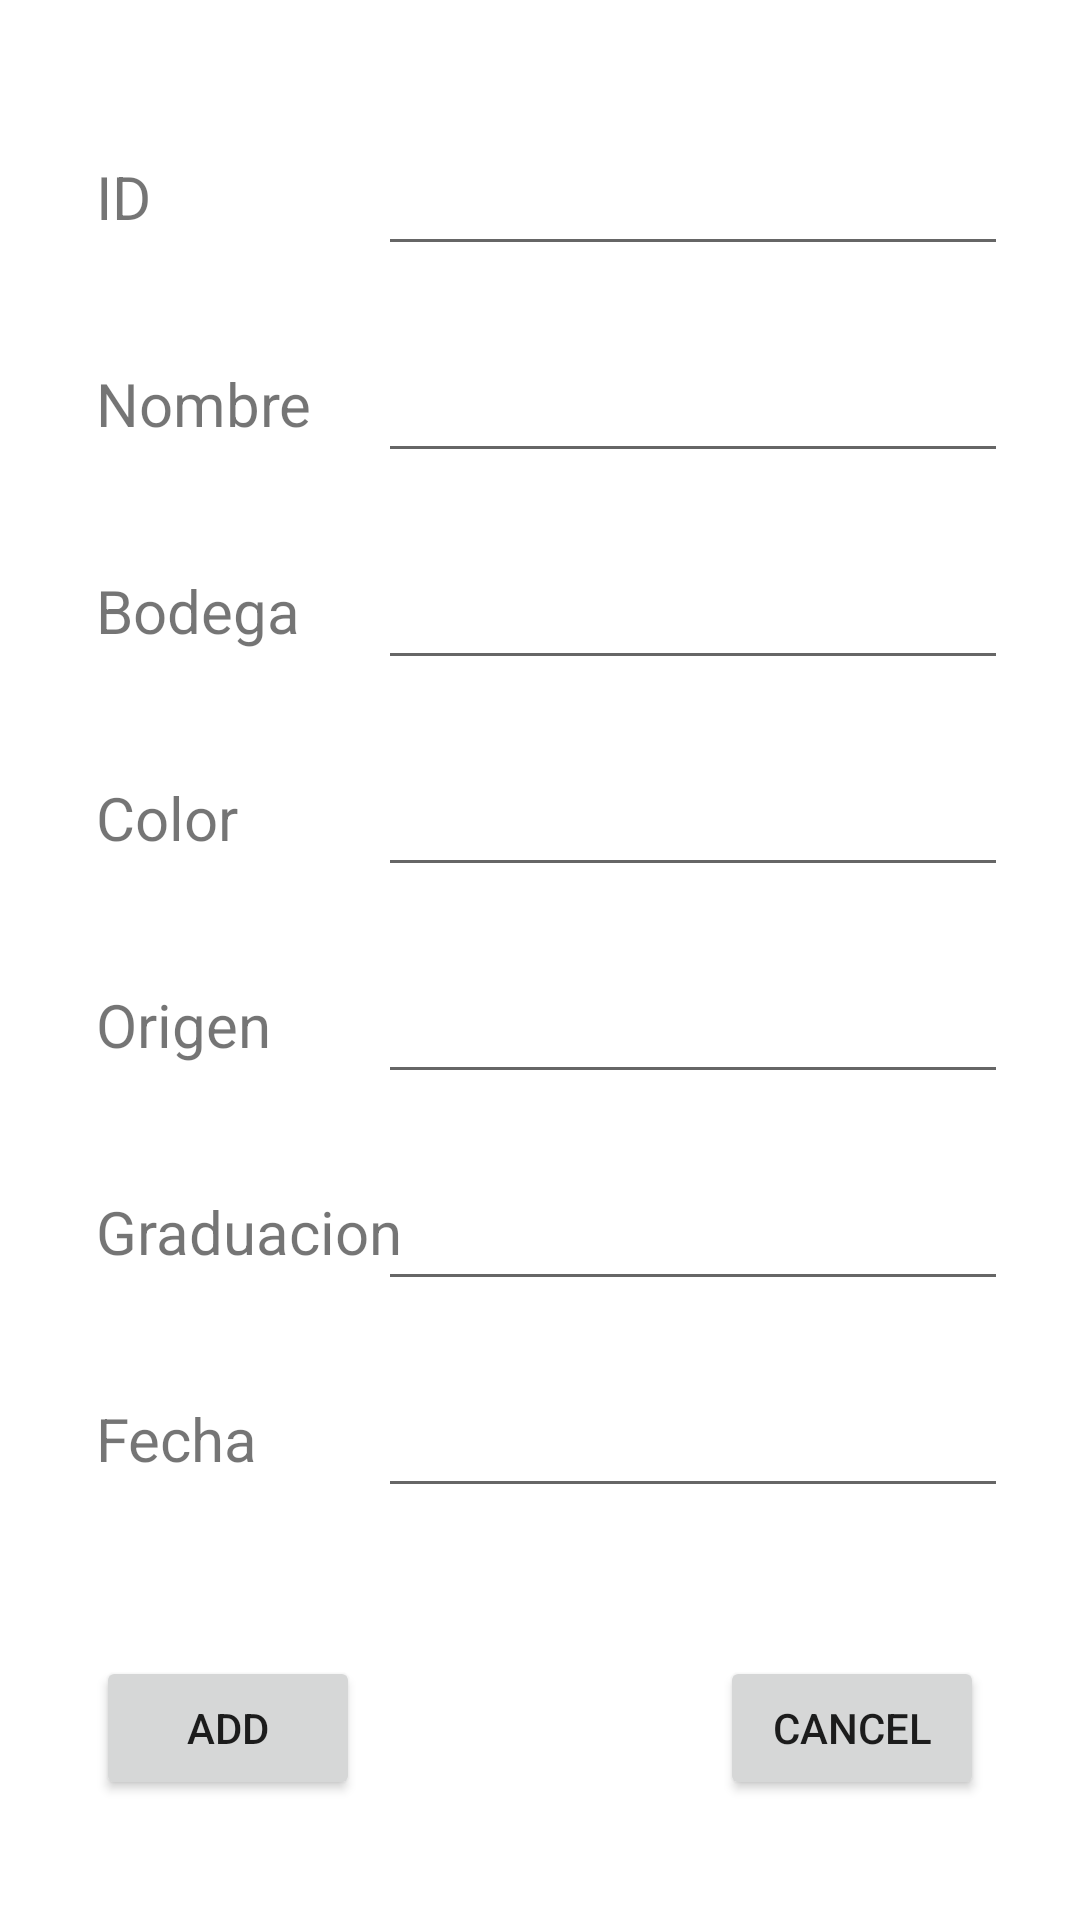

Android layout source for this screen:
<!-- AndroidManifest.xml: application theme Theme.ArchivosDeVinosPinillaGarridoJavier -->
<!-- res/layout/activity_main2.xml -->
<?xml version="1.0" encoding="utf-8"?>
<androidx.constraintlayout.widget.ConstraintLayout xmlns:android="http://schemas.android.com/apk/res/android"
    xmlns:app="http://schemas.android.com/apk/res-auto"
    xmlns:tools="http://schemas.android.com/tools"
    android:layout_width="match_parent"
    android:layout_height="match_parent">

    <TextView
        android:id="@+id/tvId"
        android:layout_width="wrap_content"
        android:layout_height="wrap_content"
        android:layout_marginStart="32dp"
        android:layout_marginTop="52dp"
        android:text="ID"
        android:textAlignment="viewStart"
        android:textSize="20sp"
        app:layout_constraintStart_toStartOf="parent"
        app:layout_constraintTop_toTopOf="parent" />

    <TextView
        android:id="@+id/tvNombre"
        android:layout_width="wrap_content"
        android:layout_height="wrap_content"
        android:layout_marginTop="42dp"
        android:text="Nombre"
        android:textSize="20sp"
        app:layout_constraintStart_toStartOf="@+id/tvId"
        app:layout_constraintTop_toBottomOf="@+id/tvId" />

    <TextView
        android:id="@+id/tvBodega"
        android:layout_width="wrap_content"
        android:layout_height="wrap_content"
        android:layout_marginTop="42dp"
        android:text="Bodega"
        android:textSize="20sp"
        app:layout_constraintStart_toStartOf="@+id/tvNombre"
        app:layout_constraintTop_toBottomOf="@+id/tvNombre" />

    <TextView
        android:id="@+id/tvColor"
        android:layout_width="wrap_content"
        android:layout_height="wrap_content"
        android:layout_marginTop="42dp"
        android:text="Color"
        android:textSize="20sp"
        app:layout_constraintStart_toStartOf="@+id/tvBodega"
        app:layout_constraintTop_toBottomOf="@+id/tvBodega" />

    <TextView
        android:id="@+id/tvOrigen"
        android:layout_width="wrap_content"
        android:layout_height="wrap_content"
        android:layout_marginTop="42dp"
        android:text="Origen"
        android:textSize="20sp"
        app:layout_constraintStart_toStartOf="@+id/tvColor"
        app:layout_constraintTop_toBottomOf="@+id/tvColor" />

    <TextView
        android:id="@+id/tvGraduacion"
        android:layout_width="wrap_content"
        android:layout_height="wrap_content"
        android:layout_marginTop="42dp"
        android:text="Graduacion"
        android:textSize="20sp"
        app:layout_constraintStart_toStartOf="@+id/tvOrigen"
        app:layout_constraintTop_toBottomOf="@+id/tvOrigen" />

    <TextView
        android:id="@+id/tvFecha"
        android:layout_width="wrap_content"
        android:layout_height="wrap_content"
        android:layout_marginTop="42dp"
        android:text="Fecha"
        android:textSize="20sp"
        app:layout_constraintStart_toStartOf="@+id/tvGraduacion"
        app:layout_constraintTop_toBottomOf="@+id/tvGraduacion" />

    <EditText
        android:id="@+id/etId"
        android:layout_width="wrap_content"
        android:layout_height="48dp"
        android:layout_marginEnd="24dp"
        android:ems="10"
        android:inputType="textPersonName"
        app:layout_constraintBaseline_toBaselineOf="@+id/tvId"
        app:layout_constraintEnd_toEndOf="parent"
        tools:ignore="SpeakableTextPresentCheck" />

    <EditText
        android:id="@+id/etNombre"
        android:layout_width="wrap_content"
        android:layout_height="48dp"
        android:layout_marginEnd="24dp"
        android:ems="10"
        android:inputType="textPersonName"
        app:layout_constraintBaseline_toBaselineOf="@+id/tvNombre"
        app:layout_constraintEnd_toEndOf="parent"
        tools:ignore="SpeakableTextPresentCheck" />

    <EditText
        android:id="@+id/etBodega"
        android:layout_width="wrap_content"
        android:layout_height="48dp"
        android:layout_marginEnd="24dp"
        android:ems="10"
        android:inputType="textPersonName"
        app:layout_constraintBaseline_toBaselineOf="@+id/tvBodega"
        app:layout_constraintEnd_toEndOf="parent"
        tools:ignore="SpeakableTextPresentCheck" />

    <EditText
        android:id="@+id/etColor"
        android:layout_width="wrap_content"
        android:layout_height="48dp"
        android:layout_marginEnd="24dp"
        android:ems="10"
        android:inputType="textPersonName"
        app:layout_constraintBaseline_toBaselineOf="@+id/tvColor"
        app:layout_constraintEnd_toEndOf="parent"
        tools:ignore="SpeakableTextPresentCheck" />

    <EditText
        android:id="@+id/etOrigen"
        android:layout_width="wrap_content"
        android:layout_height="48dp"
        android:layout_marginEnd="24dp"
        android:ems="10"
        android:inputType="textPersonName"
        app:layout_constraintBaseline_toBaselineOf="@+id/tvOrigen"
        app:layout_constraintEnd_toEndOf="parent"
        tools:ignore="SpeakableTextPresentCheck" />

    <EditText
        android:id="@+id/etGraduacion"
        android:layout_width="wrap_content"
        android:layout_height="48dp"
        android:layout_marginEnd="24dp"
        android:ems="10"
        android:inputType="textPersonName"
        app:layout_constraintBaseline_toBaselineOf="@+id/tvGraduacion"
        app:layout_constraintEnd_toEndOf="parent"
        tools:ignore="SpeakableTextPresentCheck" />

    <EditText
        android:id="@+id/etFecha"
        android:layout_width="wrap_content"
        android:layout_height="48dp"
        android:layout_marginEnd="24dp"
        android:ems="10"
        android:inputType="textPersonName"
        app:layout_constraintBaseline_toBaselineOf="@+id/tvFecha"
        app:layout_constraintEnd_toEndOf="parent"
        tools:ignore="SpeakableTextPresentCheck" />

    <Button
        android:id="@+id/btSecAdd"
        android:layout_width="wrap_content"
        android:layout_height="wrap_content"
        android:layout_marginStart="32dp"
        android:layout_marginBottom="40dp"
        android:text="ADD"
        app:layout_constraintBottom_toBottomOf="parent"
        app:layout_constraintStart_toStartOf="parent" />

    <Button
        android:id="@+id/btPrevious"
        android:layout_width="wrap_content"
        android:layout_height="wrap_content"
        android:layout_marginEnd="32dp"
        android:layout_marginBottom="40dp"
        android:text="Cancel"
        app:layout_constraintBottom_toBottomOf="parent"
        app:layout_constraintEnd_toEndOf="parent" />
</androidx.constraintlayout.widget.ConstraintLayout>
<!-- resources referenced by this layout -->
<resources>
  <style name="Theme.ArchivosDeVinosPinillaGarridoJavier" parent="Theme.MaterialComponents.DayNight.DarkActionBar">
          
          <item name="colorPrimary">@color/purple_500</item>
          <item name="colorPrimaryVariant">@color/purple_700</item>
          <item name="colorOnPrimary">@color/white</item>
          
          <item name="colorSecondary">@color/teal_200</item>
          <item name="colorSecondaryVariant">@color/teal_700</item>
          <item name="colorOnSecondary">@color/black</item>
          
          <item name="android:statusBarColor" tools:targetApi="l">?attr/colorPrimaryVariant</item>
          
      </style>
  <!-- not gathered from this repository: default colours our renderer supplied (Android Studio template values) -->
  <color name="purple_500">#FF6200EE</color>
  <color name="purple_700">#FF3700B3</color>
  <color name="teal_200">#FF03DAC5</color>
  <color name="teal_700">#FF018786</color>
  <color name="black">#FF000000</color>
  <color name="white">#FFFFFFFF</color>
</resources>
